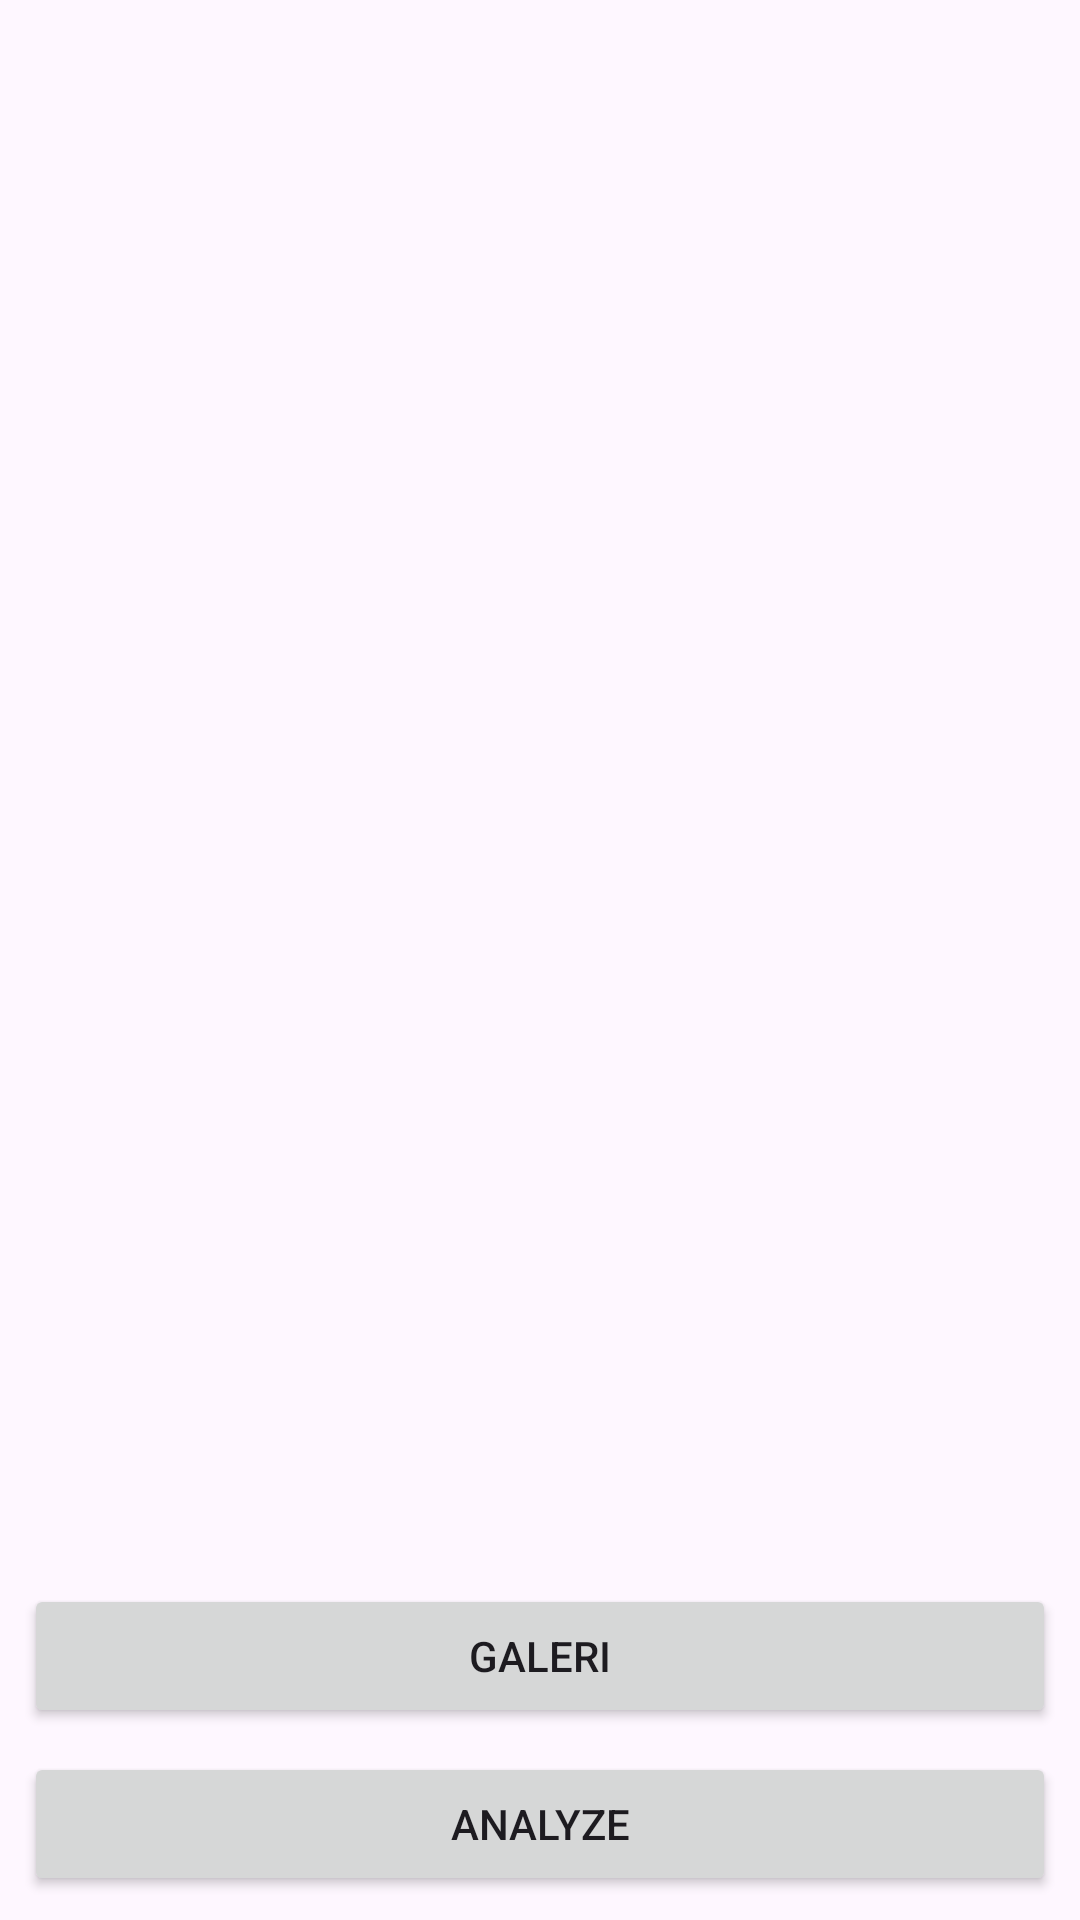

Android layout source for this screen:
<!-- AndroidManifest.xml: application theme Theme.Asclepius -->
<!-- res/layout/activity_main.xml -->
<?xml version="1.0" encoding="utf-8"?>
<androidx.constraintlayout.widget.ConstraintLayout xmlns:android="http://schemas.android.com/apk/res/android"
    xmlns:app="http://schemas.android.com/apk/res-auto"
    xmlns:tools="http://schemas.android.com/tools"
    android:layout_width="match_parent"
    android:layout_height="match_parent"
    tools:context=".view.MainActivity">

    <com.google.android.material.progressindicator.LinearProgressIndicator
        android:id="@+id/progressIndicator"
        android:layout_width="match_parent"
        android:layout_height="wrap_content"
        android:indeterminate="true"
        android:visibility="gone"
        app:layout_constraintEnd_toEndOf="parent"
        app:layout_constraintStart_toStartOf="parent"
        app:layout_constraintTop_toTopOf="parent" />

    <ImageView
        android:id="@+id/previewImageView"
        android:layout_width="0dp"
        android:layout_height="0dp"
        android:layout_marginStart="8dp"
        android:layout_marginTop="8dp"
        android:layout_marginEnd="8dp"
        android:layout_marginBottom="8dp"
        android:adjustViewBounds="true"
        android:scaleType="fitCenter"
        app:layout_constraintBottom_toTopOf="@+id/galleryButton"
        app:layout_constraintEnd_toEndOf="parent"
        app:layout_constraintStart_toStartOf="parent"
        app:layout_constraintTop_toTopOf="parent"
        app:srcCompat="@drawable/ic_place_holder" />

    <Button
        android:id="@+id/galleryButton"
        android:layout_width="0dp"
        android:layout_height="wrap_content"
        android:layout_marginStart="8dp"
        android:layout_marginEnd="8dp"
        android:layout_marginBottom="8dp"
        android:text="@string/gallery"
        app:layout_constraintBottom_toTopOf="@+id/analyzeButton"
        app:layout_constraintEnd_toEndOf="parent"
        app:layout_constraintStart_toStartOf="parent" />

    <Button
        android:id="@+id/analyzeButton"
        android:layout_width="0dp"
        android:layout_height="wrap_content"
        android:layout_marginStart="8dp"
        android:layout_marginEnd="8dp"
        android:layout_marginBottom="8dp"
        android:text="@string/analyze"
        app:layout_constraintBottom_toBottomOf="parent"
        app:layout_constraintEnd_toEndOf="parent"
        app:layout_constraintStart_toStartOf="parent" />

</androidx.constraintlayout.widget.ConstraintLayout>
<!-- resources referenced by this layout -->
<resources>
  <string name="analyze">Analyze</string>
  <string name="gallery">Galeri</string>
  <style name="Theme.Asclepius" parent="Base.Theme.Asclepius" />
  <style name="Base.Theme.Asclepius" parent="Theme.Material3.DayNight">
          
          <item name="colorPrimary">@color/purple_500</item>
          <item name="colorPrimaryVariant">@color/purple_700</item>
          <item name="colorOnPrimary">@color/white</item>
          
          <item name="colorSecondary">@color/teal_200</item>
          <item name="colorSecondaryVariant">@color/teal_700</item>
          <item name="colorOnSecondary">@color/black</item>
          
          <item name="android:statusBarColor">?attr/colorPrimaryVariant</item>
          <item name="android:windowContentOverlay">@null</item>
          <item name="android:padding">0dp</item>
          
      </style>
  <!-- not gathered from this repository: default colours our renderer supplied (Android Studio template values) -->
  <color name="purple_500">#FF6200EE</color>
  <color name="purple_700">#FF3700B3</color>
  <color name="teal_200">#FF03DAC5</color>
  <color name="teal_700">#FF018786</color>
  <color name="black">#FF000000</color>
  <color name="white">#FFFFFFFF</color>
</resources>
